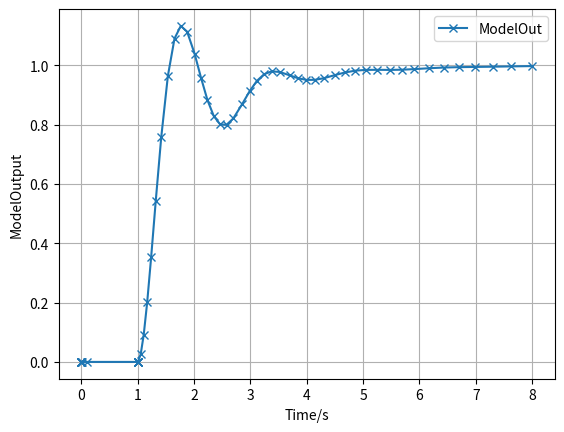

The matplotlib source for this figure:

# from code import interact
# from functools import partial
# from operator import mod
# from time import time
import numpy as np
import matplotlib.pyplot as plt
from cmath import inf, pi, sin
from scipy.integrate import RK45
from scipy.signal import tf2ss

# 模块库


class block(object):
    def __init__(self):
        pass

    def output(self):
        pass

    def acceptInput(self):
        pass


class sink(block):
    def __init__(self, n):
        self.memory = np.zeros([0, n+1])
        if n == 1:
            self.singleInput = True

    def acceptInput(self, input):
        self.input = input

    def output(self, time):
        if self.singleInput:
            self.memory = np.append(
                self.memory, [[time]+[self.input]], axis=0)
        else:
            self.memory = np.append(self.memorty, [[time]+self.input], axis=0)


class scope(sink):
    def plot(self, type='-x', label='ModelOut'):
        time = self.memory[:, 0]
        value = self.memory[:, 1]
        plt.plot(time, value, type, label=label)
        plt.grid()
        plt.legend()
        plt.xlabel('Time/s')
        plt.ylabel("ModelOutput")
        plt.show()


# 积分模块
class integral(block):
    def __init__(self, initialState):
        self.X = initialState

    def output(self):
        return self.X

    def acceptInput(self, input):
        self.input = input

    def setState(self, X):
        self.X = X

    def ode(self, X):
        dotX = self.input
        return dotX

# 离散积分模块


class discreteIntegral(block):
    def __init__(self, initialState):
        self.state = initialState
        self.lastTime = 0

    def output(self):
        return self.state

    def acceptInput(self, input):
        self.input = input

    def setState(self, time):
        h = time - self.lastTime
        self.state += self.input * h
        self.lastTime = time

# 离散传函


class discreteTransferfunction(block):
    """
    """

    def __init__(self, num, den):
        #
        if len(num) == len(den):
            self.feedThrough = True
        elif len(num) < len(den):
            self.feedThrough = False
        else:
            assert('no supported for transerfunction')

        self.nState = len(den)-1
        self.X = np.zeros(0)
        self.dX = np.zeros(self.nState)
        # 传函转换状态空间
        self.A, self.B, self.C, self.D = tf2ss(num, den)

    def output(self):
        if self.feedThrough:
            # return np.dot(self.C, self.X)+np.dot(self.D, self.input)
            out = np.dot(self.C, self.dX)+self.D.T[0]*self.input
        else:
            # return np.dot(self.C, self.X)
            out = np.dot(self.C, self.dX)
        return out[0]

    def acceptInput(self, input):
        self.input = input

    def setState(self):
        self.dX = np.dot(self.A, self.dX)+self.B.T[0]*self.input


# 连续传函
class transferfunction(block):
    """
    """

    def __init__(self, num, den):
        #
        if len(num) == len(den):
            self.feedThrough = True
        elif len(num) < len(den):
            self.feedThrough = False
        else:
            assert('no supported for transerfunction')

        self.nState = len(den)-1
        self.X = np.zeros(self.nState)
        # 传函转换状态空间
        self.A, self.B, self.C, self.D = tf2ss(num, den)

    def output(self):
        if self.feedThrough:
            out = np.dot(self.C, self.X)+np.dot(self.D, self.input)
            # return np.dot(self.C, self.X)+self.D.T[0]*self.input

        else:
            # return np.dot(self.C, self.X)
            out = np.dot(self.C, self.X)
        return out[0]

    def acceptInput(self, input):
        self.input = np.array(input)

    def setState(self, X):
        self.X = X

    def ode(self, X):
        # 微分方程转化为ODE方程组,用状态空间表示
        dotX = np.dot(self.A, X)+self.B.T[0]*self.input
        # dotX = np.dot(self.A, X)+np.dot(self.B, self.input)
        return dotX


class gain(block):
    def __init__(self, gain):

        self.gain = gain

    def acceptInput(self, input):
        self.input = input

    def output(self):
        return self.input * self.gain


class sum(block):
    '''
        gain is a numpy vector with elements:1 or -1
        lenth should be the same with input vector.
    '''

    def __init__(self, gain):
        self.gain = np.array(gain)

    def acceptInput(self, input):
        self.input = np.array(input, dtype=object)

    def output(self):
        return np.dot(self.input, self.gain)


class source(block):
    def __init__(self):
        pass

    def output(self, time):
        pass

# 斜坡信号源模块


class ramp(source):
    def __init__(self, slope):
        self.slope = slope

    def output(self, time):
        return self.slope * time

# 阶跃信号源模块


class step(source):
    def __init__(self, stepTime):
        self.stepTime = stepTime
        self.clock = np.array([stepTime, stepTime+0.00001])

    def output(self, time):
        if time <= self.stepTime:
            return 0
        else:
            return 1

# 正弦信号源模块


class sinWave(source):
    def __init__(self, T=2*pi):
        self.omega = 2 * pi / T

    def output(self, time):
        return sin(self.omega * time)

# 常数输出


class constant(source):
    def __init__(self, const):
        self.const = const

    def output(self):
        return self.const


# 单位延迟
class unitdelay(block):
    def __init__(self, initial):
        self.input = initial

    def output(self, time):
        return self.state

    def acceptInput(self, input):
        self.input = input

    def setState(self):
        self.state = self.input

# PID


class pid(object):
    def __init__(self, kp, ki, kd, N, i0=0) -> None:
        self.kp = gain(kp)
        self.ki = gain(ki)
        self.kd = gain(kd)
        self.integral = integral(i0)
        self.derivative = transferfunction([N, 0], [1, N])
        self.sum = sum([1, 1, 1])
        # 模块状态向量
        self.X = np.hstack((self.integral.X, self.derivative.X))
        self.discrete = False
        self.feedThrough = False

    def setState(self, X):
        # 更新状态到各个模块
        self.integral .setState(X[0])
        self.derivative.setState(X[1])

    def ode(self, X):

        # 状态微分向量为所有模型的状态微分向量
        return np.hstack((self.integral.ode(X[0]), self.derivative.ode(X[1])[0][0]))

    def output(self, time):
        self.kp.acceptInput(self.input)
        self.ki.acceptInput(self.input)
        self.integral.acceptInput(self.ki.output())
        self.kd.acceptInput(self.input)
        self.derivative.acceptInput(self.kd.output())
        self.sum.acceptInput(
            [self.kp.output(), self.integral.output(), self.derivative.output()])
        return self.sum.output()

    def acceptInput(self, input):
        self.input = input


class model1(object):
    def __init__(self):
        # 本模型由斜坡，增益和积分三个模块组成
        self.integral1 = discreteIntegral(0)
        self.gain1 = gain(2)
        self.ramp1 = ramp(1)
        self.X = np.ones(0)
        self.discrete = True

    def doStep(self, time, *X):
        # 调用各模块输出函数，并传递给下一个模块,输出函数的调用顺序和模型执行顺序一致
        self.modeloutput = self.integral1.output()
        # gain1的 输入为ramp1的输出
        self.gain1.acceptInput(self.ramp1.output(time))
        # integral1的输入为gain1的 输出
        self.integral1.acceptInput(self.gain1.output())
        # 模型更新状态，本模型只有一个状态
        self.integral1.setState(time)


class model2(object):
    def __init__(self):
        # 本模型由斜坡，离散传函组成
        self.transfer = discreteTransferfunction([1, 2], [1, 0.5, 0.2])
        self.step = sinWave()
        self.X = np.ones(0)
        self.discrete = True

    def doStep(self, time, *X):
        # 调用各模块输出函数，并传递给下一个模块,输出函数的调用顺序和模型执行顺序一致
        self.modeloutput = self.transfer.output()
        self.transfer.acceptInput(self.step.output(time))
        # 模型更新状态，本模型只有一个状态
        self.transfer.setState()


class model5(object):
    def __init__(self):
        # 本模型由阶跃，单位延迟，一阶系统和二阶系统4个模块组成
        self.step = step(1)
        self.unitdelay = unitdelay(0)
        self.oneOrder = transferfunction([2], [1, 2])
        self.twoOrder = transferfunction([1], [0.2, 0.2, 1])
        self.discrete = False
        # 模型状态向量为所有模块的状态向量
        self.X = np.hstack((self.oneOrder.X, self.twoOrder.X))

    def ode(self, X):
        # 状态微分向量为所有模型的状态微分向量
        return np.hstack((self.oneOrder.ode(X[0]), self.twoOrder.ode(X[1:3])))

    def doStep(self, time, X):
        # 更新状态到各个模块
        self.unitdelay.setState()
        self.oneOrder.setState(X[0])
        self.twoOrder.setState(X[1:3])
        # 调用各模块输出函数，并传递给下一个模块,输出函数的调用顺序和模型执行顺序一致
        self.modeloutput = self.twoOrder.output()
        self.twoOrder.acceptInput(self.oneOrder.output())
        self.oneOrder.acceptInput(self.unitdelay.output(time))
        self.unitdelay.acceptInput(self.step.output(time))
        # 返回模型的状态微分向量，供求解器调用
        return self.ode(X)


class model6(object):
    def __init__(self):
        # 本模型实现二阶系统的PI闭环控制
        self.step = step(1)
        self.kp = gain(2.5)
        self.ki = gain(2)
        self.integrator = integral(0)
        self.feedback = sum([1, -1])
        self.sum = sum([1, 1])
        self.twoOrder = transferfunction([1], [0.2, 0.5, 1])
        self.scope = scope(1)
        self.discrete = False
        # 模型状态向量为所有模块的状态向量
        self.X = np.hstack((self.integrator.X, self.twoOrder.X))
        self.clock = self.step.clock

    def ode(self, X):
        # 状态微分向量为所有模型的状态微分向量
        return np.hstack((self.integrator.ode(X[0]), self.twoOrder.ode(X[1:3])))

    def output(self, time):
        # 调用各模块输出函数，并传递给下一个模块,输出函数的调用顺序和模型执行顺序一致
        self.scope.acceptInput(self.twoOrder.output())
        self.feedback.acceptInput(
            [self.step.output(time), self.twoOrder.output()])
        self.kp.acceptInput(self.feedback.output())
        self.ki.acceptInput(self.feedback.output())
        self.integrator.acceptInput(self.ki.output())
        self.sum.acceptInput([self.kp.output(), self.integrator.output()])
        self.twoOrder.acceptInput(self.sum.output())

    def setState(self, X):
        # 更新状态到各个模块
        self.integrator .setState(X[0])
        self.twoOrder.setState(X[1:3])

    def doStep(self, time, X):
        self.setState(X)

        self.output(time)
        # 返回模型的状态微分向量，供求解器调用
        return self.ode(X)

    def recorde(self, time):
        self.scope.output(time)

    def scopeshow(self):
        self.scope.plot()


class model61(object):
    def __init__(self):
        # 本模型实现二阶系统的PI闭环控制
        self.step = step(1)
        self.kp = gain(2.5)
        self.feedback = sum([1, -1])
        self.twoOrder = transferfunction([1], [0.2, 0.5, 1])
        self.discrete = False
        self.scope = scope(1)
        # 模型状态向量为所有模块的状态向量
        self.X = self.twoOrder.X
        self.clock = self.step.clock
        # self.clock = np.zeros(0)

    def ode(self, X):
        # 状态微分向量为所有模型的状态微分向量
        return self.twoOrder.ode(X)

    def output(self, time):
        # 调用各模块输出函数，并传递给下一个模块,输出函数的调用顺序和模型执行顺序一致
        self.scope.acceptInput(self.twoOrder.output())
        self.feedback.acceptInput(
            [self.step.output(time), self.twoOrder.output()])
        self.kp.acceptInput(self.feedback.output())
        self.twoOrder.acceptInput(self.kp.output())

    def setState(self, X):
        # 更新状态到各个模块
        self.twoOrder.setState(X)

    def doStep(self, time, X):
        self.setState(X)
        self.output(time)
        # 返回模型的状态微分向量，供求解器调用
        return self.ode(X)

    def recorde(self, time):
        self.scope.output(time)

    def scopeshow(self):
        self.scope.plot()


class model62(object):
    def __init__(self):
        # 本模型实现二阶系统的PID闭环控制
        self.step = step(1)
        self.pid = pid(2.5, 2, 0.12, 10)
        self.feedback = sum([1, -1])
        self.twoOrder = transferfunction([1], [0.2, 0.5, 1])
        self.scope = scope(1)
        self.discrete = False
        # 模型状态向量为所有模块的状态向量
        self.X = np.hstack((self.pid.X, self.twoOrder.X))
        self.clock = self.step.clock

    def ode(self, X):
        # 状态微分向量为所有模型的状态微分向量
        return np.hstack((self.pid.ode(X[0:2]), self.twoOrder.ode(X[2:4])))

    def output(self, time):
        # 调用各模块输出函数，并传递给下一个模块,输出函数的调用顺序和模型执行顺序一致
        self.scope.acceptInput(self.twoOrder.output())
        self.feedback.acceptInput(
            [self.step.output(time), self.twoOrder.output()])
        self.pid.acceptInput(self.feedback.output())
        self.twoOrder.acceptInput(self.pid.output(time))

    def setState(self, X):
        # 更新状态到各个模块
        self.pid .setState(X[0:2])
        self.twoOrder.setState(X[2:4])

    def doStep(self, time, X):
        self.setState(X)
        self.output(time)
        # 返回模型的状态微分向量，供求解器调用
        return self.ode(X)

    def recorde(self, time):
        self.scope.output(time)

    def scopeshow(self):
        self.scope.plot()


class model7(object):
    def __init__(self):
        # 本模型实现二阶系统的PI闭环控制
        self.step = step(1)
        self.derivative = transferfunction([5, 0], [1, 5])
        self.scope = scope(1)
        # 模型状态向量为所有模块的状态向量
        self.X = self.derivative.X
        self.clock = self.step.clock
        self.discrete = False

    def ode(self, X):
        # 状态微分向量为所有模型的状态微分向量
        return self.derivative.ode(X)

    def output(self, time):
        # 调用各模块输出函数，并传递给下一个模块,输出函数的调用顺序和模型执行顺序一致
        self.derivative.acceptInput(self.step.output(time))
        self.scope.acceptInput(self.derivative.output())

    def doStep(self, time, X):
        # 更新状态到各个模块
        self.derivative.setState(X)
        self.output(time)
        # 返回模型的状态微分向量，供求解器调用
        return self.ode(X)

    def recorde(self, time):
        self.scope.output(time)

    def scopeshow(self):
        self.scope.plot()


def solve(model, Time, solver, Type):

    # 计算第0步的输出
    model.output(0)
    model.recorde(0)
    if Type == "Fixed":
        # 计算步长
        step = Time[1]-Time[0]
        # 外推迭代
        for time in Time:
            if model.discrete:
                # 纯离散系统
                model.doStep(time)
                model.recorde(time)

            else:
                # 包含连续状态的系统
                # 调用求解器，求解模型状态
                integrator = solver(
                    model.doStep, time, model.X, time+step)
                integrator.step()
                model.recorde(integrator.t)
                model.X = integrator.y
    else:
        # 离散事件发生的时间添加到时间向量中
        Time = np.hstack([Time, model.clock])
        Time.sort()
        for i, time in enumerate(Time):
            try:
                integrator = solver(model.doStep, t0=time,
                                    y0=model.X, t_bound=Time[i+1], max_step=10, rtol=1e-5, atol=1e-06, vectorized=False)
            except Exception as e:
                print(str(e))
                break
            while integrator.status == "running":
                integrator.step()
                model.X = integrator.y
                model.recorde(integrator.t)
                if integrator.status == "finished":
                    break


class fixedSolver():
    def __init__(self, ode, time, X, timeNext, type='RK45'):
        self.ode = ode
        self.t = time
        self.y = X
        self.h = timeNext-time
        self.timeNext = timeNext
        self.integrator = type

    def step(self):
        pass


class RK4(fixedSolver):
    def step(self):
        t = self.t
        y = self.y
        h = self.h
        ode = self.ode
        k1 = ode(t, y)
        k2 = ode(t+h/2, y+h/2*k1)
        k3 = ode(t+h/2, y+h/2*k2)
        k4 = ode(t+h, y+h*k3)
        self.y = y + h/6*(k1+2*k2+2*k3+k4)
        self.t = self.timeNext


class BackeEular(fixedSolver):
    def step(self):
        '''
        改进欧拉法
        '''
        t = self.t
        y = self.y
        h = self.h
        ode = self.ode
        k1 = ode(t, y)
        k2 = ode(t+h, y+h*k1)
        self.y = y+h/2*(k1+k2)


if __name__ == "__main__":
    # 选择连续系统的数值求解器，Eular，BackEular，RK4
    # Model = model2()
    # Time = np.arange(0, 5.1, 0.2)
    # solve(Model, Time, RK4, "Fixed")
    # plt.plot(Model.Time, Model.DataLog, '-*', label='RK4_model1')

    # Model = model5()

    # Model.solve(0.1, 10, RK4, 'Fixed')
    # plt.plot(Model.Time, Model.DataLog, '-', label='Runge-Kutta4 Model5')
    # Model = model5()
    # Model.solve(10, 10, scipy_integrator, 'Variable')
    # plt.plot(Model.Time, Model.DataLog, '-*', label='Runge-Kutta45 Model5')

    # Model = model6()
    # Model = model6()
    # Time = np.arange(0, 8, 0.1)
    # solve(Model, Time, RK4, "Fixed")
    # Model.scopeshow()

    # Model = model6()
    # Model = model61()
    Model = model62()
    scipy_integrator = RK45
    Time = np.array([0, 8])
    solve(Model, Time, scipy_integrator, "Variable")
    Model.scopeshow()
